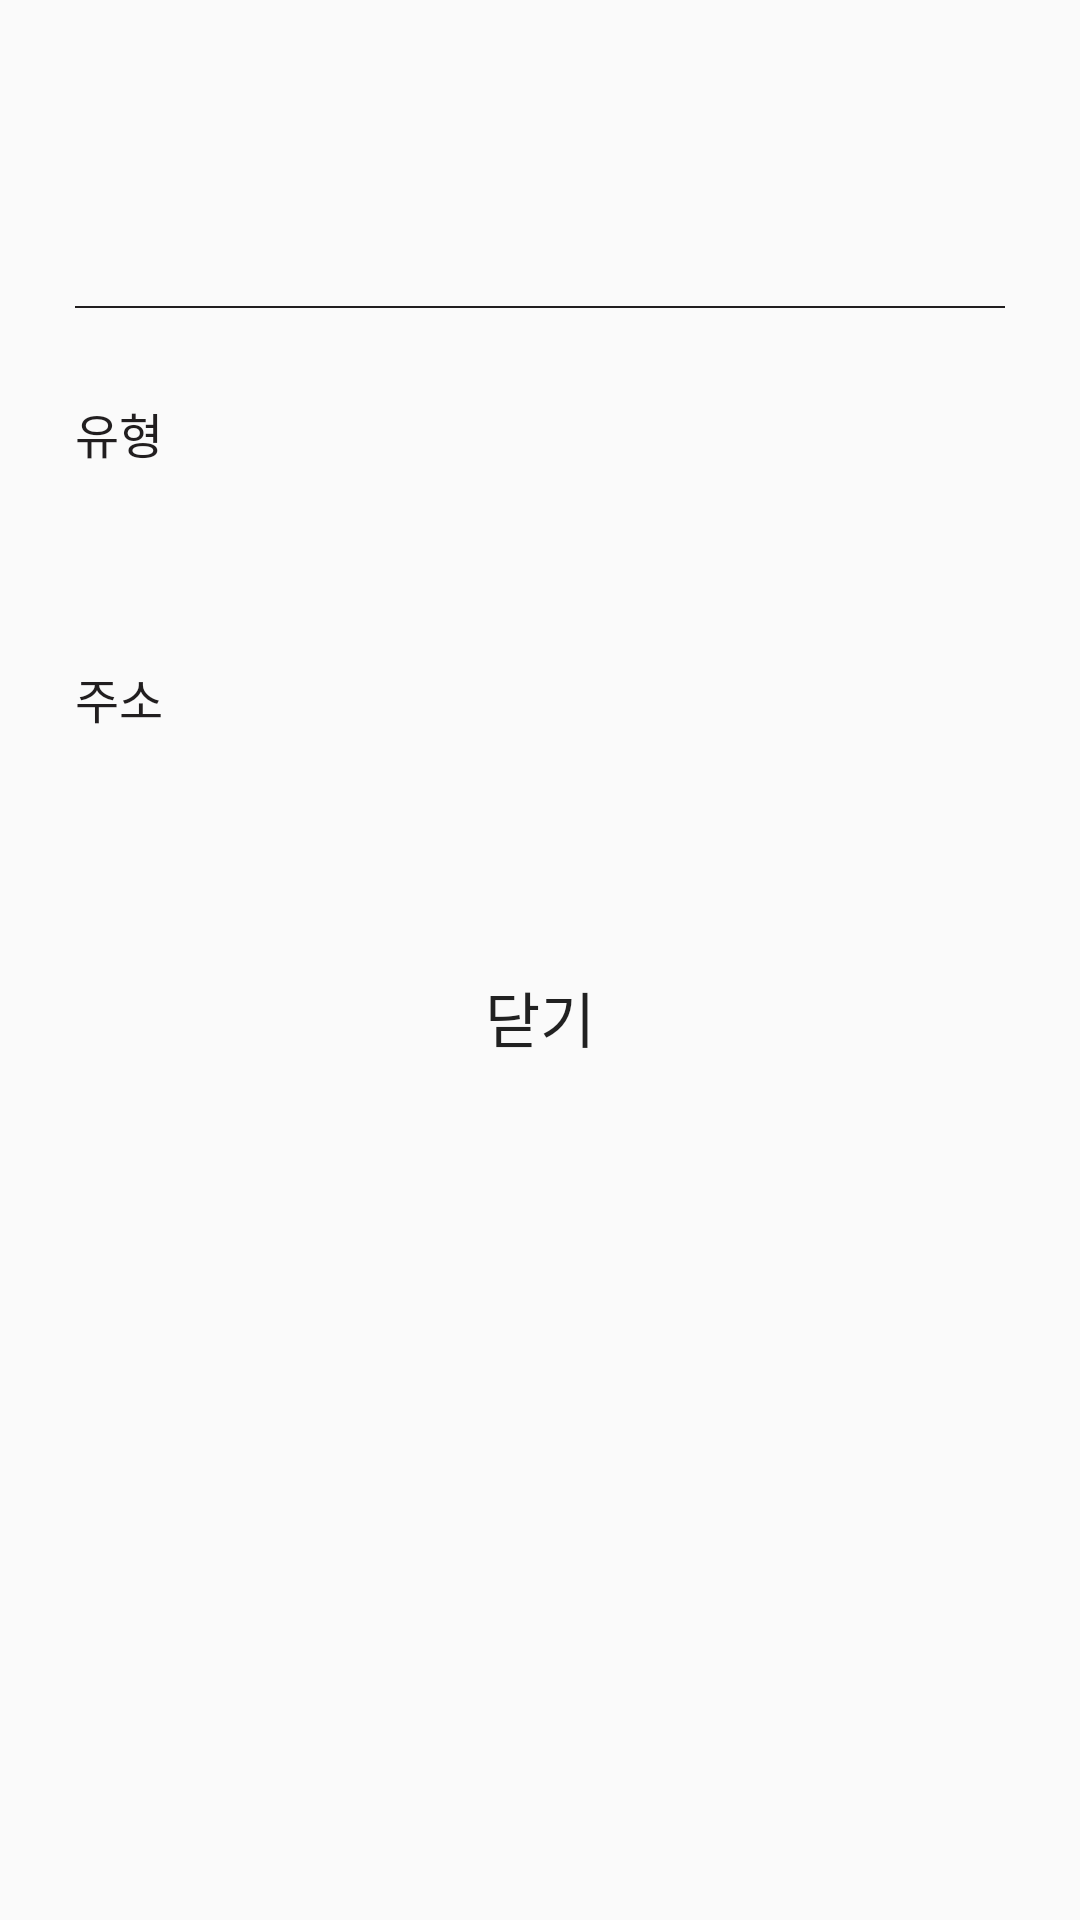

Reconstruct the res/layout file that produces this screen, plus the resources it refers to.
<!-- AndroidManifest.xml: application theme Theme.ParkingApp -->
<!-- res/layout/layout_dialog_hotplace.xml -->
<?xml version="1.0" encoding="utf-8"?>
<LinearLayout xmlns:android="http://schemas.android.com/apk/res/android"
    xmlns:app="http://schemas.android.com/apk/res-auto"
    xmlns:tools="http://schemas.android.com/tools"
    android:orientation="vertical"
    android:id="@+id/layoutDialog_hotplace"
    android:paddingTop="15dp"
    android:paddingLeft="15dp"
    android:paddingRight="15dp"
    android:paddingBottom="10dp"
    android:background="@drawable/alertdialog_shape"
    android:layout_width="match_parent"
    android:layout_height="match_parent">

    <LinearLayout
        android:id="@+id/alertDialog_background"
        android:layout_width="match_parent"
        android:layout_height="300dp"
        android:background="@drawable/alertdialog_shape"
        android:orientation="vertical"
        android:padding="10dp">

        <ImageView
            android:id="@+id/icon_dialog_hotplace2"
            android:layout_width="match_parent"
            android:layout_height="10dp"
            android:layout_marginBottom="15dp"
            app:srcCompat="@drawable/ic_heart" />

        <TextView
            android:id="@+id/textTitle"
            android:layout_width="match_parent"
            android:layout_height="wrap_content"
            android:layout_marginBottom="15dp"
            android:background="@drawable/alertdialog_shape"
            android:fontFamily="@font/the_gothic_b"
            android:paddingBottom="10dp"
            android:textAlignment="center"
            android:textColor="@color/dark_black"
            android:textSize="20sp"
            android:textStyle="bold" />

        <View
            android:layout_width="match_parent"
            android:layout_height="2px"
            android:background="@color/dark_black" />

        <TextView
            android:id="@+id/textView10"
            android:layout_width="match_parent"
            android:layout_height="wrap_content"
            android:layout_gravity="center"
            android:layout_marginTop="30dp"
            android:fontFamily="@font/the_gothic_b"
            android:text="유형"
            android:textColor="@color/dark_black"
            android:textSize="16sp" />

        <TextView
            android:id="@+id/typeText"
            android:layout_width="match_parent"
            android:layout_height="35dp"
            android:background="@drawable/alertdialog_shape"
            android:fontFamily="@font/the_gothic_l"
            android:paddingBottom="10dp"
            android:layout_marginTop="15dp"
            android:textAlignment="center"
            android:textColor="@color/light_grey"
            android:textSize="16sp"
            android:textStyle="bold" />

        <TextView
            android:layout_width="match_parent"
            android:layout_height="wrap_content"
            android:layout_gravity="center"
            android:layout_marginTop="15dp"
            android:fontFamily="@font/the_gothic_b"
            android:text="주소"
            android:textColor="@color/dark_black"
            android:textSize="16sp" />

        <TextView
            android:id="@+id/addressText"
            android:layout_width="match_parent"

            android:layout_height="46dp"

            android:layout_marginTop="15dp"
            android:background="@drawable/alertdialog_shape"
            android:fontFamily="@font/the_gothic_l"
            android:paddingBottom="10dp"
            android:textAlignment="center"
            android:textColor="@color/dark_black"
            android:textSize="16sp"
            android:textStyle="bold" />


    </LinearLayout>

    <LinearLayout
        android:layout_width="match_parent"
        android:layout_height="wrap_content"
        android:orientation="horizontal">


        <Button
            android:id="@+id/close"
            android:layout_width="wrap_content"
            android:layout_height="wrap_content"
            android:layout_weight="1"
            android:fontFamily="@font/the_gothic_b"
            android:background="@color/transparent"
            android:textSize="20sp"
            android:text="닫기" />
    </LinearLayout>

</LinearLayout>
<!-- resources referenced by this layout -->
<resources>
  <color name="dark_black">#FF211E1F</color>
  <color name="light_grey">#505050</color>
  <color name="transparent">#00FFFFFF</color>
  <style name="Theme.ParkingApp" parent="Theme.AppCompat.Light">
          
          <item name="colorPrimary">@color/highlight_violet</item>
          <item name="colorPrimaryVariant">@color/highlight_violet</item>
          <item name="colorOnPrimary">@color/white</item>
          
          <item name="colorSecondary">@color/highlight_green</item>
          <item name="colorSecondaryVariant">@color/highlight_green</item>
          <item name="colorOnSecondary">@color/dark_black</item>
          
          <item name="android:statusBarColor" tools:targetApi="l">?attr/colorPrimaryVariant</item>
          
          <item name="colorAccent">@color/dark_black</item>
  
  
          
          <item name="windowNoTitle">true</item>
          
          <item name="android:windowFullscreen">true</item>
  
      </style>
  <color name="highlight_violet">#FFE02FFF</color>
  <color name="white">#FFFFFFFF</color>
  <color name="highlight_green">#FF76FF2F</color>
</resources>
